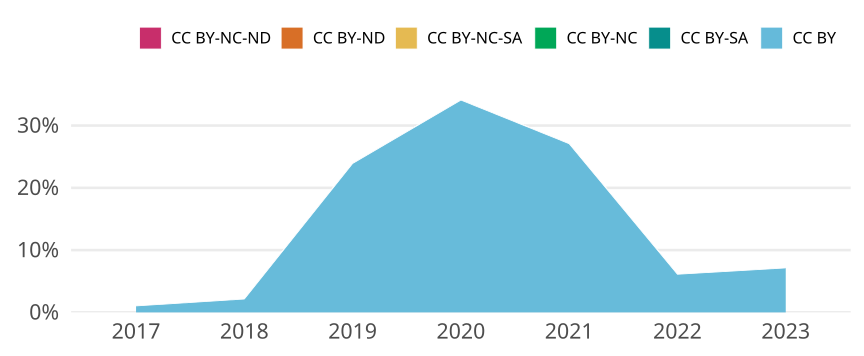

Values plotted in this chart, from the file beside it:
cr_year, jn_all, cc, cc_total, prop
2017, 96, CC BY, 1, 0.01042
2017, 96, CC BY-SA, 0, 0
2017, 96, CC BY-NC, 0, 0
2017, 96, CC BY-NC-SA, 0, 0
2017, 96, CC BY-ND, 0, 0
2017, 96, CC BY-NC-ND, 0, 0
2018, 93, CC BY, 2, 0.02151
2018, 93, CC BY-SA, 0, 0
2018, 93, CC BY-NC, 0, 0
2018, 93, CC BY-NC-SA, 0, 0
2018, 93, CC BY-ND, 0, 0
2018, 93, CC BY-NC-ND, 0, 0
2019, 46, CC BY, 11, 0.2391
2019, 46, CC BY-SA, 0, 0
2019, 46, CC BY-NC, 0, 0
2019, 46, CC BY-NC-SA, 0, 0
2019, 46, CC BY-ND, 0, 0
2019, 46, CC BY-NC-ND, 0, 0
2020, 44, CC BY, 15, 0.3409
2020, 44, CC BY-SA, 0, 0
2020, 44, CC BY-NC, 0, 0
2020, 44, CC BY-NC-SA, 0, 0
2020, 44, CC BY-ND, 0, 0
2020, 44, CC BY-NC-ND, 0, 0
2021, 48, CC BY, 13, 0.2708
2021, 48, CC BY-SA, 0, 0
2021, 48, CC BY-NC, 0, 0
2021, 48, CC BY-NC-SA, 0, 0
2021, 48, CC BY-ND, 0, 0
2021, 48, CC BY-NC-ND, 0, 0
2022, 49, CC BY, 3, 0.06122
2022, 49, CC BY-SA, 0, 0
2022, 49, CC BY-NC, 0, 0
2022, 49, CC BY-NC-SA, 0, 0
2022, 49, CC BY-ND, 0, 0
2022, 49, CC BY-NC-ND, 0, 0
2023, 28, CC BY, 2, 0.07143
2023, 28, CC BY-SA, 0, 0
2023, 28, CC BY-NC, 0, 0
2023, 28, CC BY-NC-SA, 0, 0
2023, 28, CC BY-ND, 0, 0
2023, 28, CC BY-NC-ND, 0, 0
